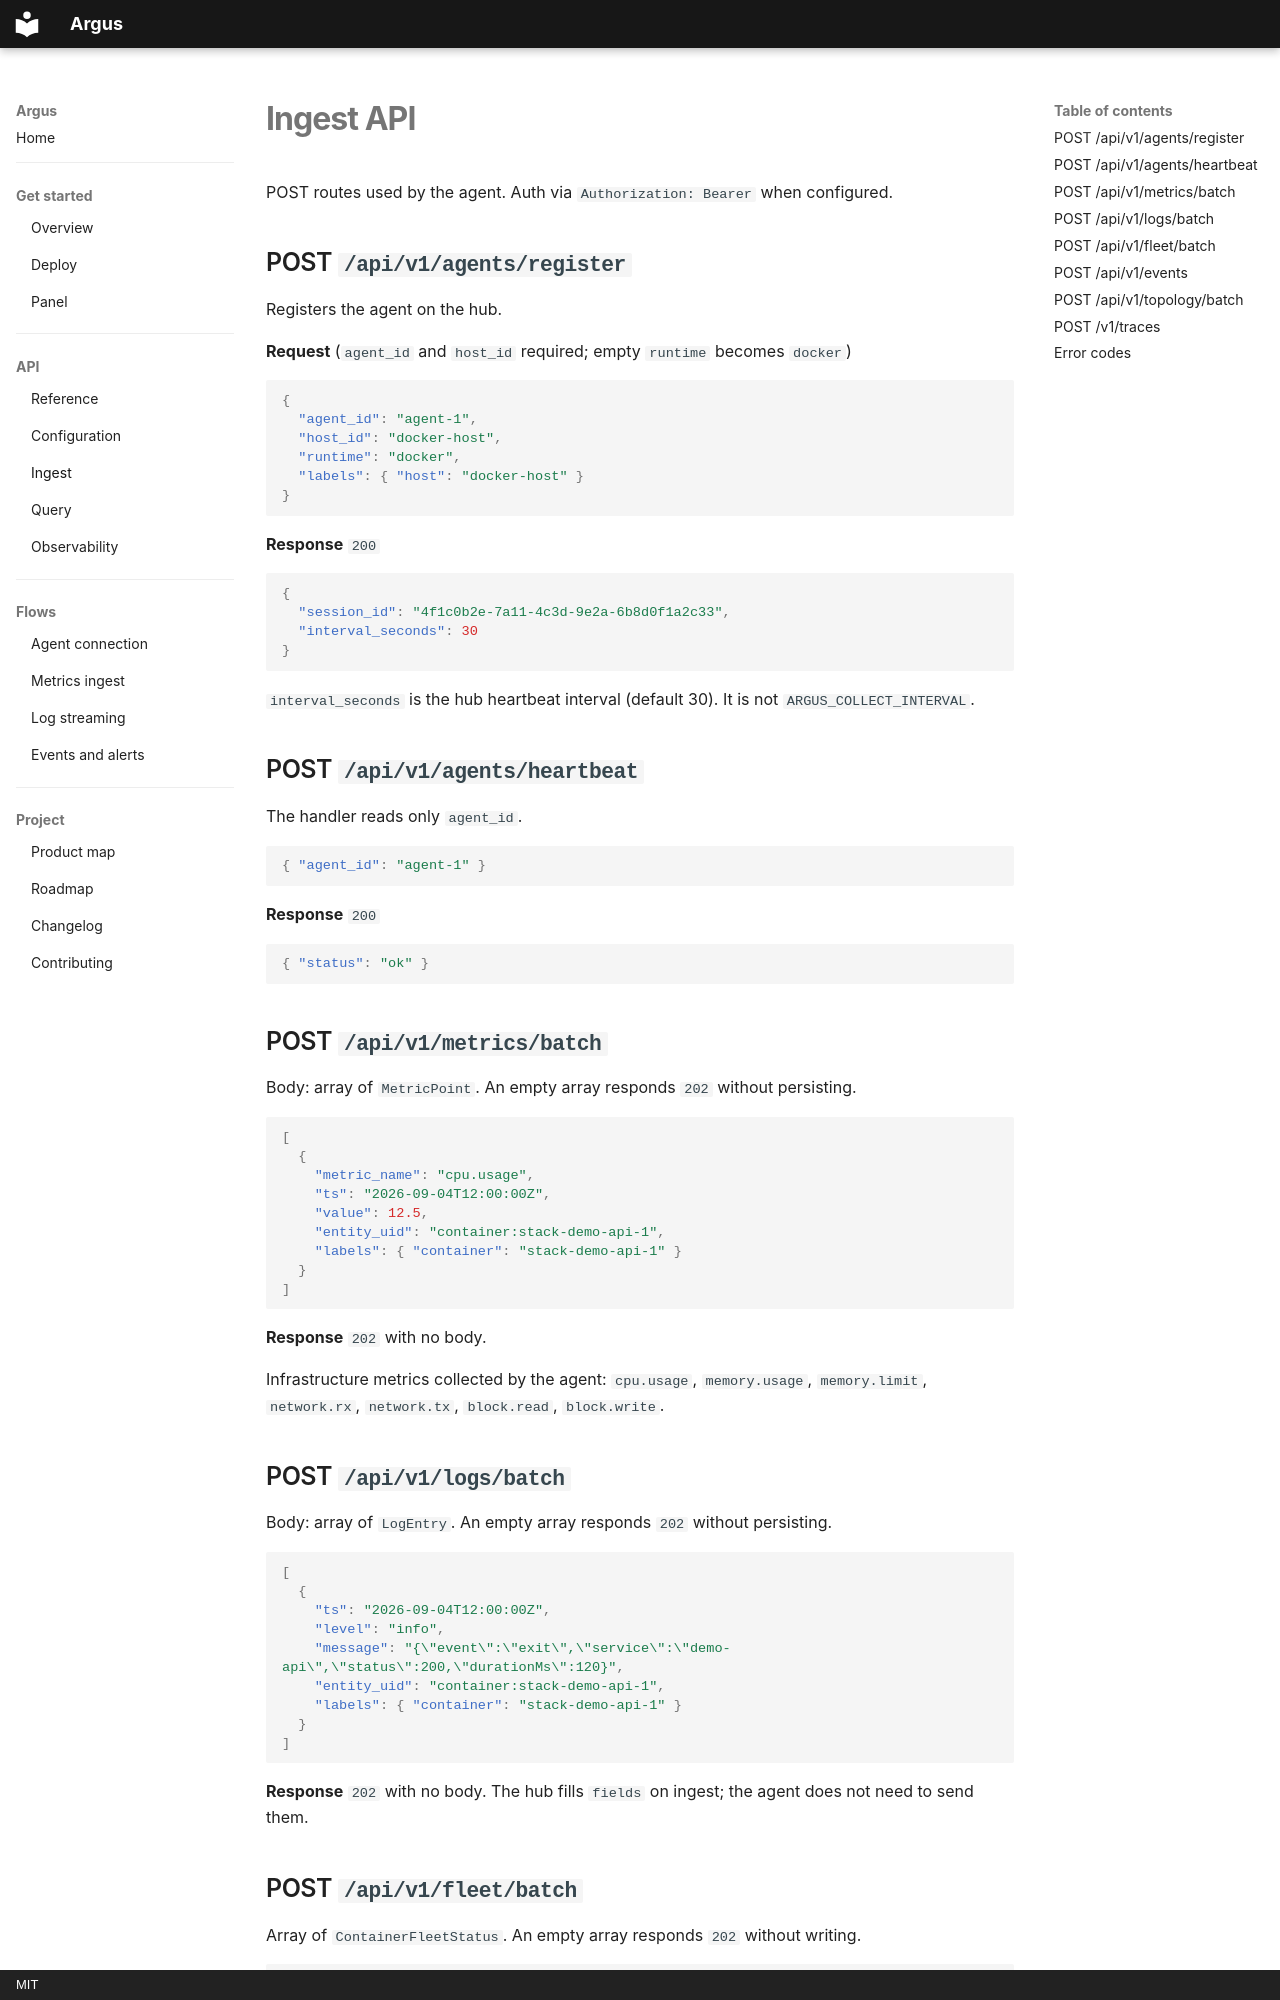

repository: HarryRaddatz/argus-observability · page: api/ingest/index.html · generator: mkdocs · copyright: MIT

# Ingest API

POST routes used by the agent. Auth via `Authorization: Bearer` when configured.

## POST `/api/v1/agents/register`

Registers the agent on the hub.

**Request** (`agent_id` and `host_id` required; empty `runtime` becomes `docker`)

```json
{
  "agent_id": "agent-1",
  "host_id": "docker-host",
  "runtime": "docker",
  "labels": { "host": "docker-host" }
}
```

**Response** `200`

```json
{
  "session_id": "4f1c0b2e-7a11-4c3d-9e2a-6b8d0f1a2c33",
  "interval_seconds": 30
}
```

`interval_seconds` is the hub heartbeat interval (default 30). It is not `ARGUS_COLLECT_INTERVAL`.

## POST `/api/v1/agents/heartbeat`

The handler reads only `agent_id`.

```json
{ "agent_id": "agent-1" }
```

**Response** `200`

```json
{ "status": "ok" }
```

## POST `/api/v1/metrics/batch`

Body: array of `MetricPoint`. An empty array responds `202` without persisting.

```json
[
  {
    "metric_name": "cpu.usage",
    "ts": "2026-09-04T12:00:00Z",
    "value": 12.5,
    "entity_uid": "container:stack-demo-api-1",
    "labels": { "container": "stack-demo-api-1" }
  }
]
```

**Response** `202` with no body.

Infrastructure metrics collected by the agent: `cpu.usage`, `memory.usage`, `memory.limit`, `network.rx`, `network.tx`, `block.read`, `block.write`.

## POST `/api/v1/logs/batch`

Body: array of `LogEntry`. An empty array responds `202` without persisting.

```json
[
  {
    "ts": "2026-09-04T12:00:00Z",
    "level": "info",
    "message": "{\"event\":\"exit\",\"service\":\"demo-api\",\"status\":200,\"durationMs\":120}",
    "entity_uid": "container:stack-demo-api-1",
    "labels": { "container": "stack-demo-api-1" }
  }
]
```

**Response** `202` with no body. The hub fills `fields` on ingest; the agent does not need to send them.

## POST `/api/v1/fleet/batch`

Array of `ContainerFleetStatus`. An empty array responds `202` without writing.

```json
[
  {
    "container": "stack-demo-api-1",
    "entity_uid": "container:stack-demo-api-1",
    "service": "demo-api",
    "state": "running",
    "health": "healthy",
    "restart_count": 0,
    "oom_killed": false,
    "status_text": "Up 2 hours",
    "updated_at": "2026-09-04T12:00:00Z"
  }
]
```

**Response** `202` with no body. `exit_code` is omitted when zero.
